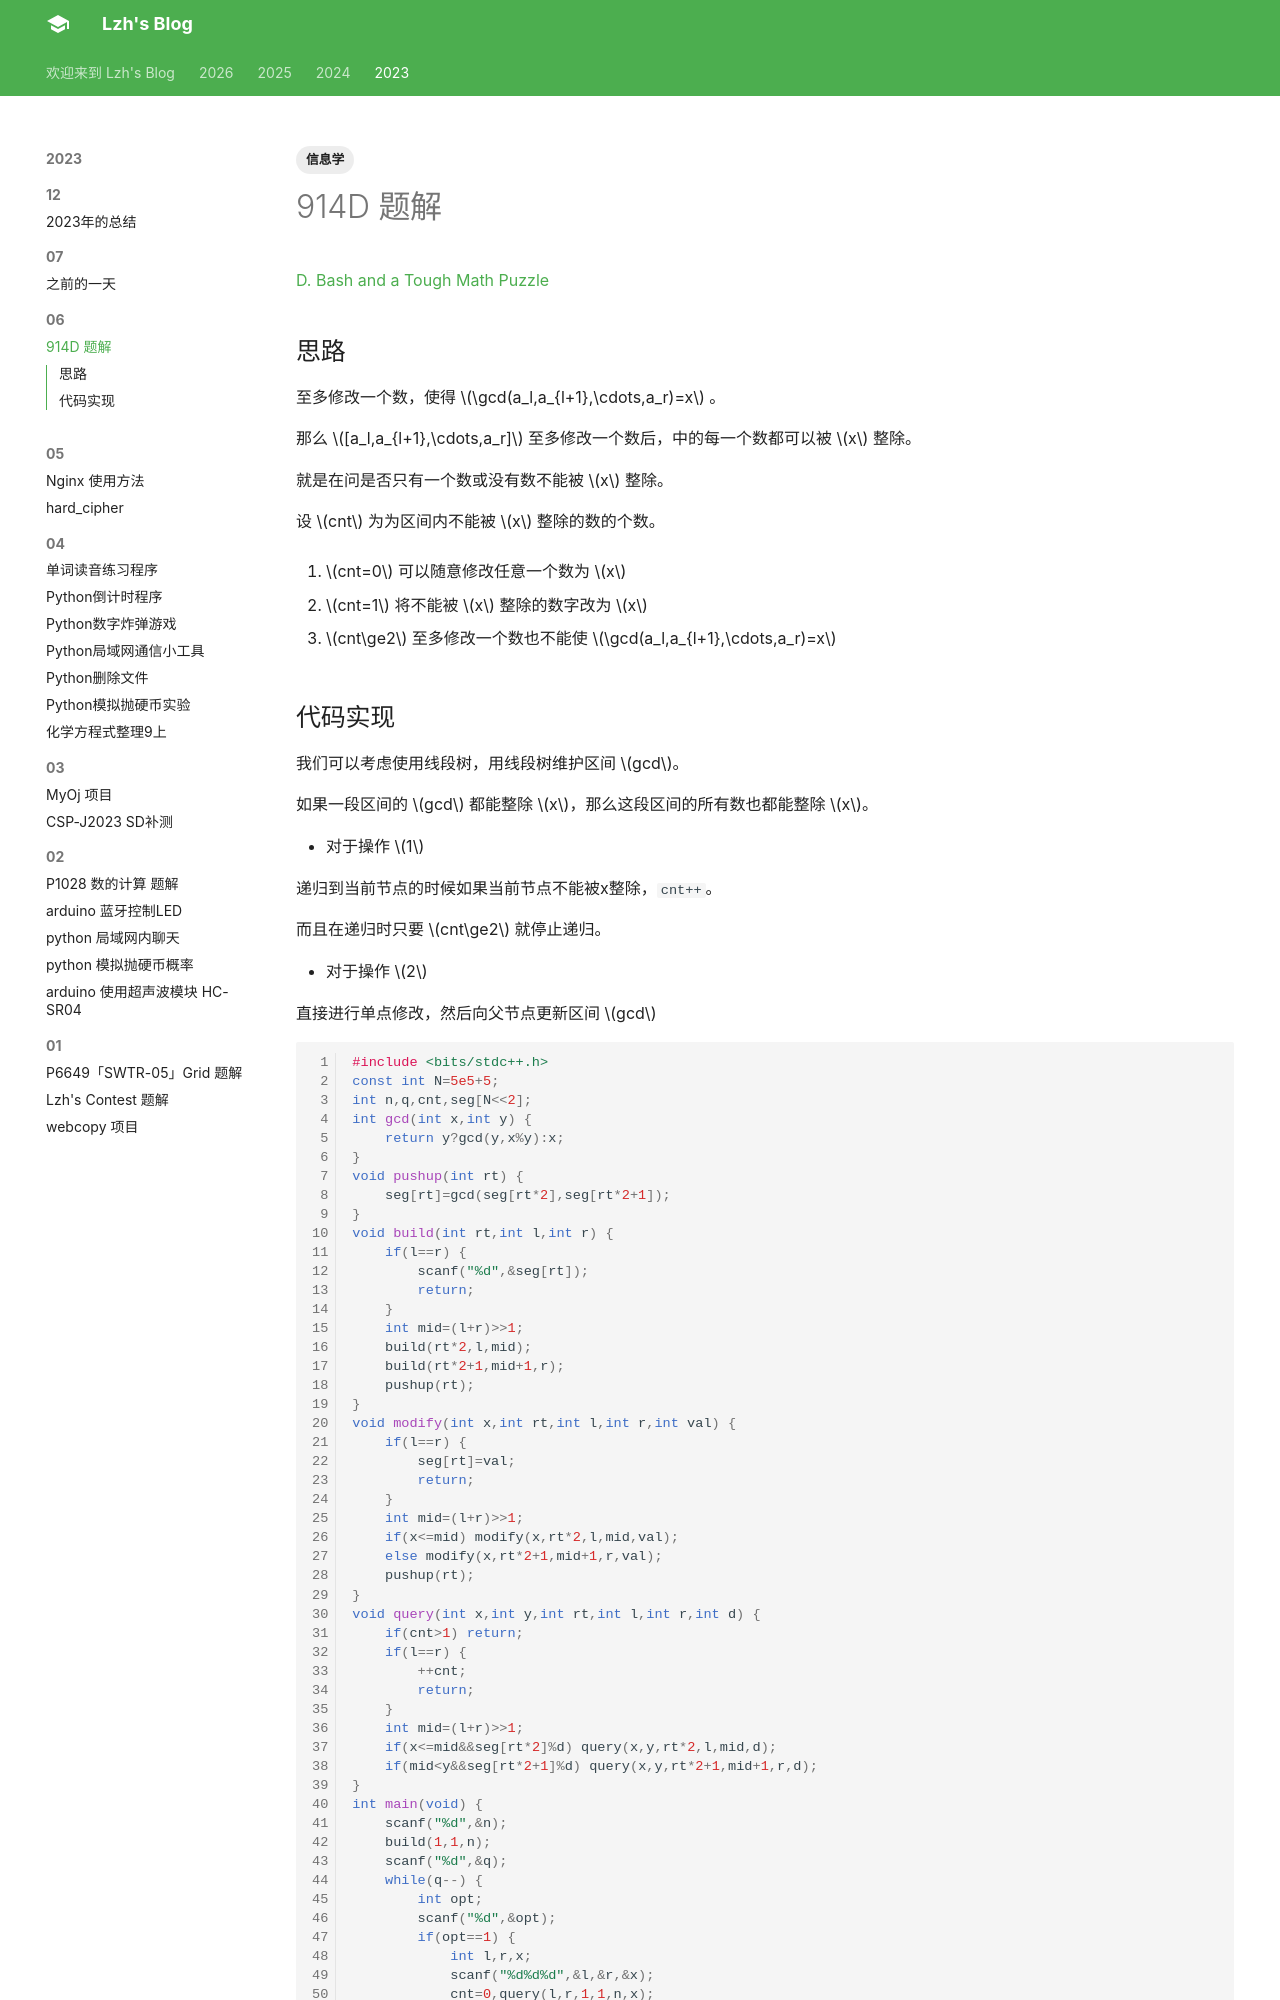

repository: liuzihaohao/liuzihaohao.github.io · page: blog/2023/06/1/index.html · generator: mkdocs

---
title: 914D 题解
tags:
    - 信息学

---

[D. Bash and a Tough Math Puzzle](https://codeforces.com/problemset/problem/914/D)

## 思路

至多修改一个数，使得 $\gcd(a_l,a_{l+1},\cdots,a_r)=x$ 。

那么  $[a_l,a_{l+1},\cdots,a_r]$ 至多修改一个数后，中的每一个数都可以被 $x$ 整除。

就是在问是否只有一个数或没有数不能被 $x$ 整除。

设 $cnt$ 为为区间内不能被 $x$ 整除的数的个数。

1. $cnt=0$ 可以随意修改任意一个数为 $x$

2. $cnt=1$ 将不能被 $x$ 整除的数字改为 $x$

3. $cnt\ge2$ 至多修改一个数也不能使 $\gcd(a_l,a_{l+1},\cdots,a_r)=x$
